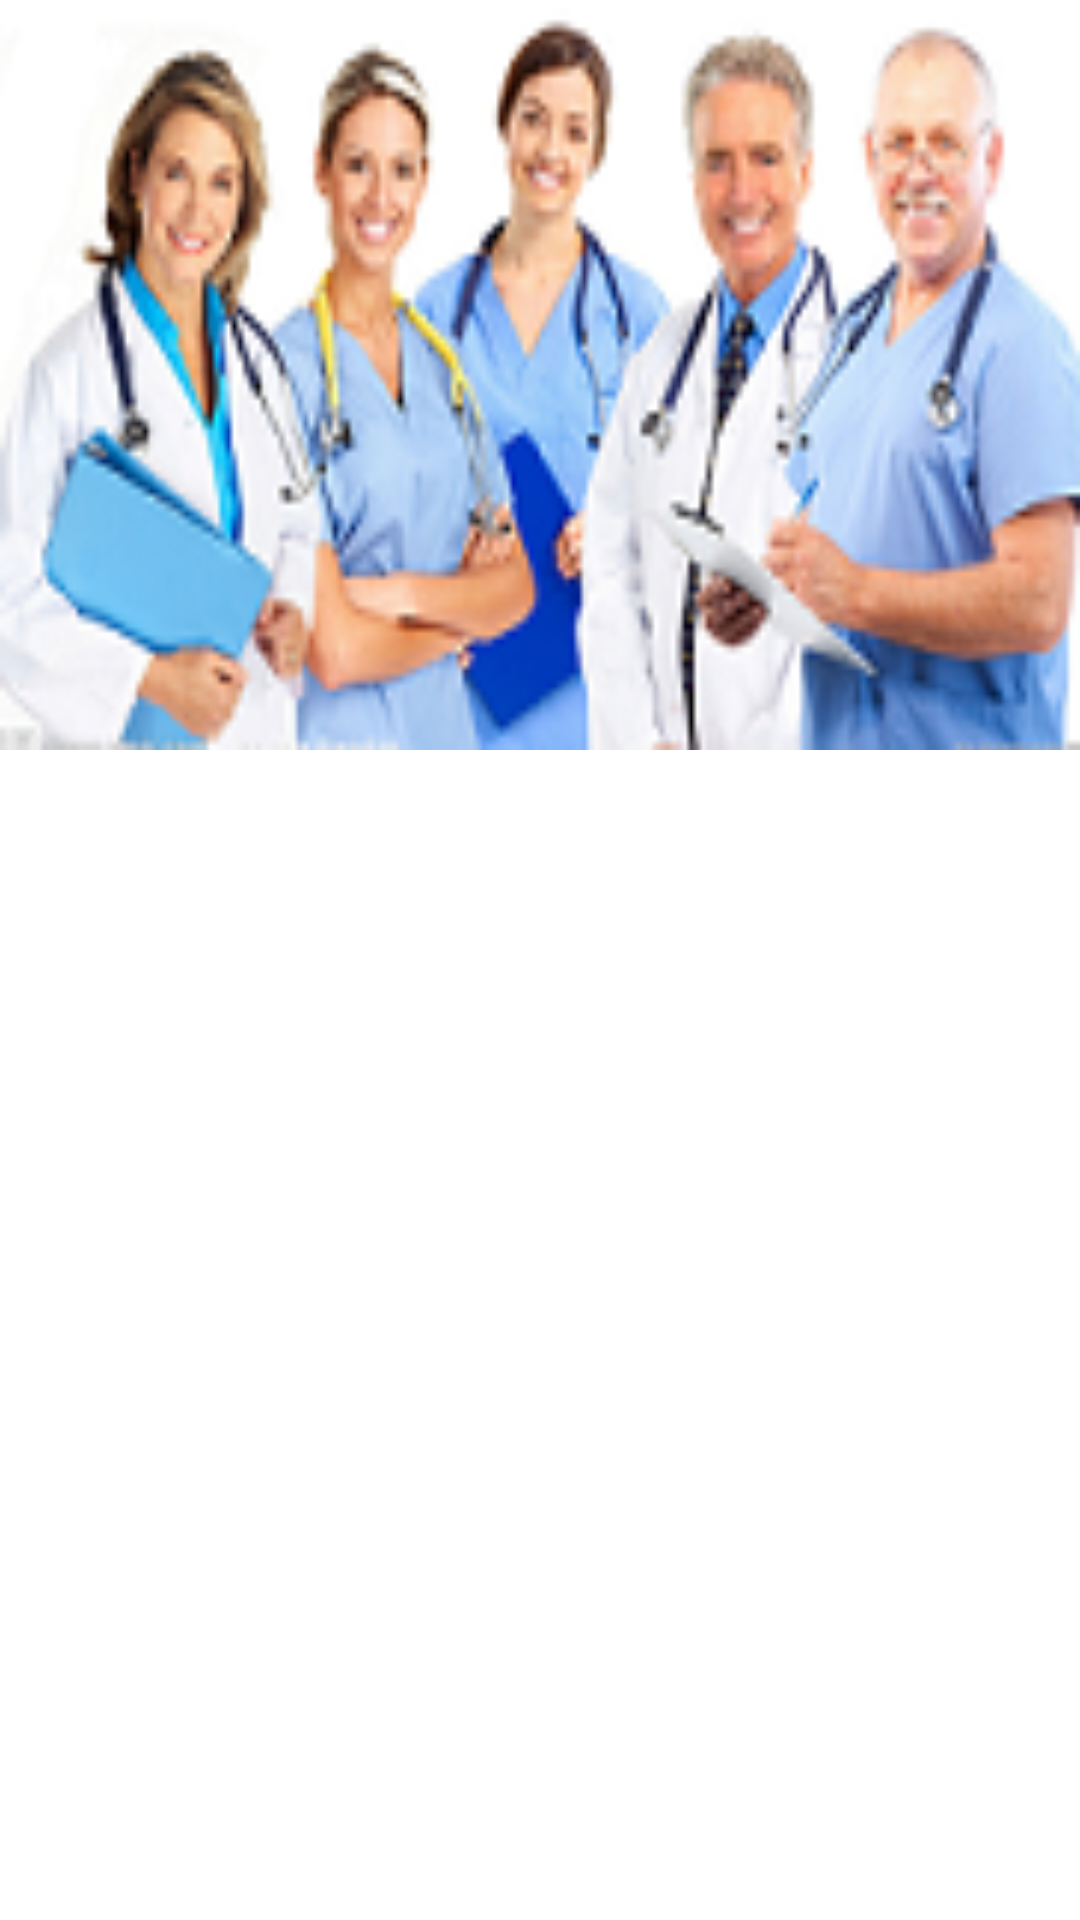

Reconstruct the res/layout file that produces this screen, plus the resources it refers to.
<!-- AndroidManifest.xml: application theme AppTheme -->
<!-- res/layout/about_subject.xml -->
<?xml version="1.0" encoding="utf-8"?>
    
<RelativeLayout xmlns:android="http://schemas.android.com/apk/res/android"
    android:layout_width="match_parent"
    android:layout_height="match_parent"
    android:orientation="vertical" >
    
  <ImageView
        android:id="@+id/subjectImage"
        android:layout_width="wrap_content"
        android:layout_height="250dp"
        android:layout_alignParentLeft="true"
        android:layout_alignParentRight="true"
        android:layout_alignParentTop="true"
        android:contentDescription="@string/action_settings"
        android:scaleType="fitXY"
        android:src="@drawable/doctors" />
    
   <GridView 
       android:layout_marginTop="10dp"
       android:id="@+id/subjectGridView"
       android:layout_width="fill_parent"
       android:layout_height="wrap_content"
       android:columnWidth="90dp"
       android:numColumns="3"
       android:stretchMode="columnWidth"
	   android:verticalSpacing="10dp" 
	   android:layout_below="@id/subjectImage"
	   />
       
</RelativeLayout>
<!-- resources referenced by this layout -->
<resources>
  <!-- drawable doctors: png bitmap (drawable, 42780 bytes) -->
  <string name="action_settings">Settings</string>
  <style name="AppTheme" parent="AppBaseTheme">
          
          <item name="android:windowNoTitle">true</item>
          <item name="android:windowBackground">@drawable/bg_app</item>    
      </style>
  <style name="AppBaseTheme" parent="android:Theme.Light">
          
      </style>
</resources>
